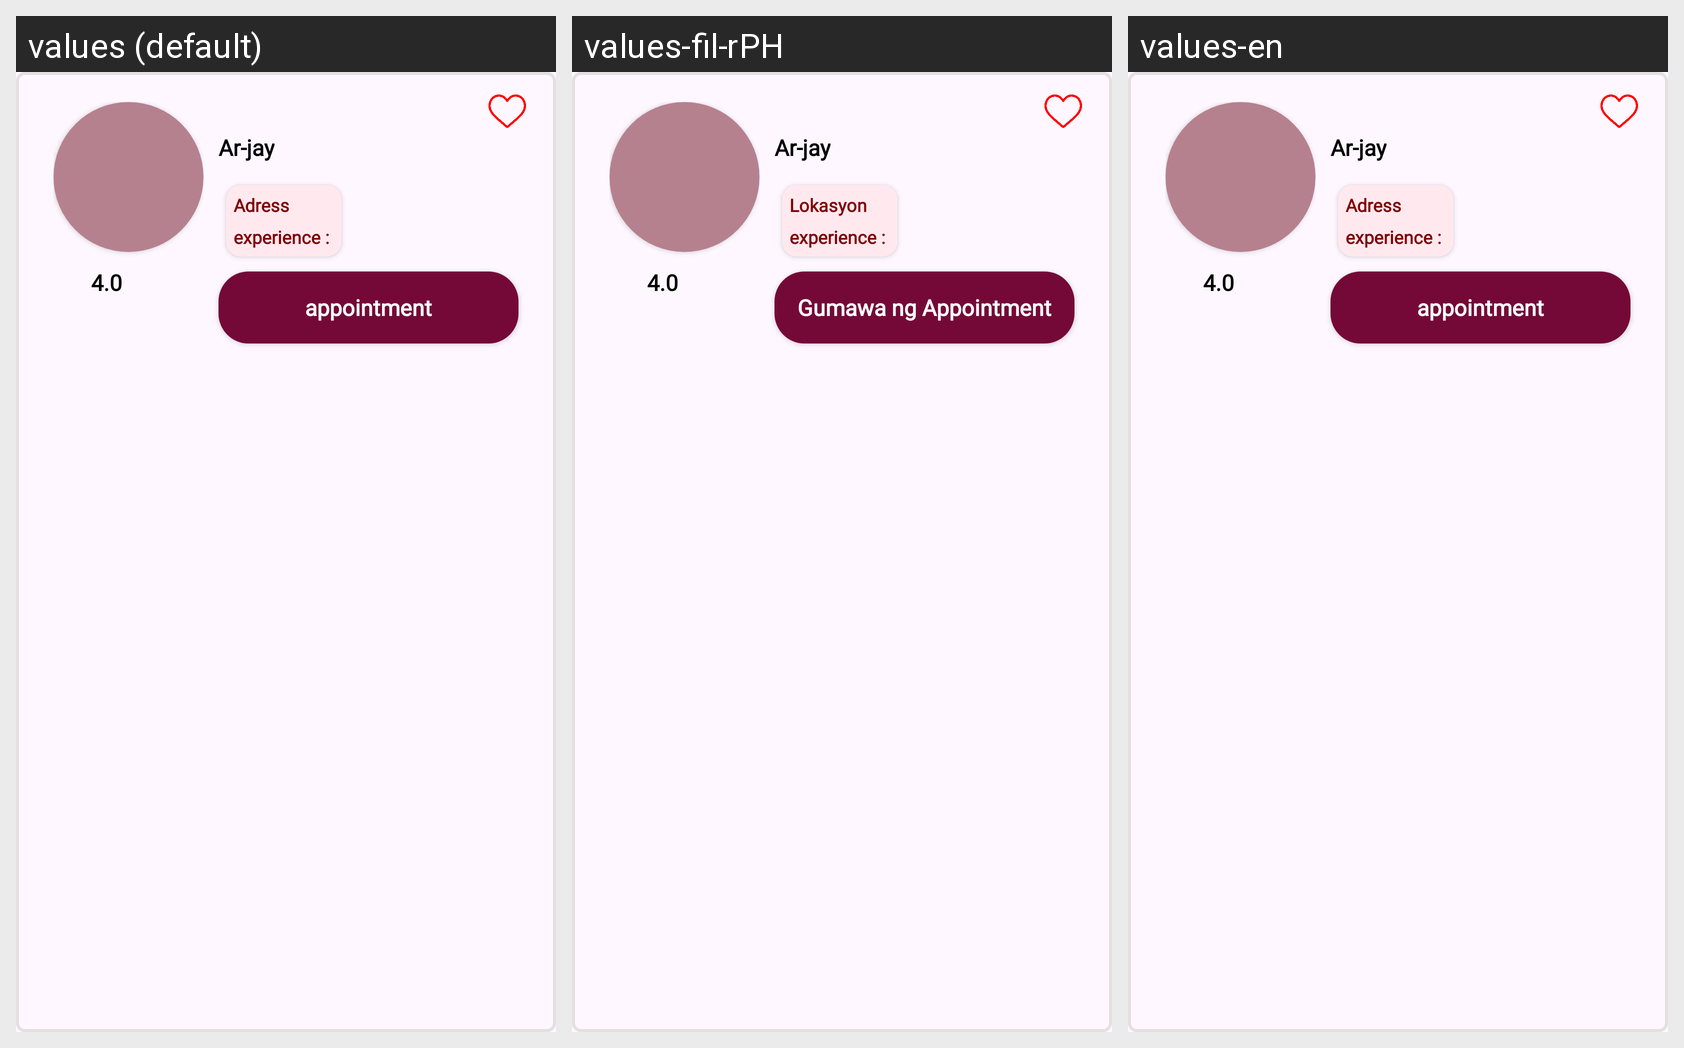

The same Android screen rendered under several of its app's locales, left to right. List the strings drawn on it with the default value and each locale's translation.
Android screen res/layout/artist_layout.xml rendered under 3 locales, left to right: values (default), values-fil-rPH, values-en. Device: Nexus 5 (rendered at 1080×1920; each locale shown at half size, 540×960, under a caption strip naming it); theme Theme.Booking.
Strings drawn on this screen, with the default value and each locale's value (text and hints the layout hard-codes, and strings that could not be matched under every locale, appear in the picture but are not listed):

address
  values: Adress
  values-fil-rPH: Lokasyon
  values-en: Adress

appointment
  values: appointment
  values-fil-rPH: Gumawa ng Appointment
  values-en: appointment
